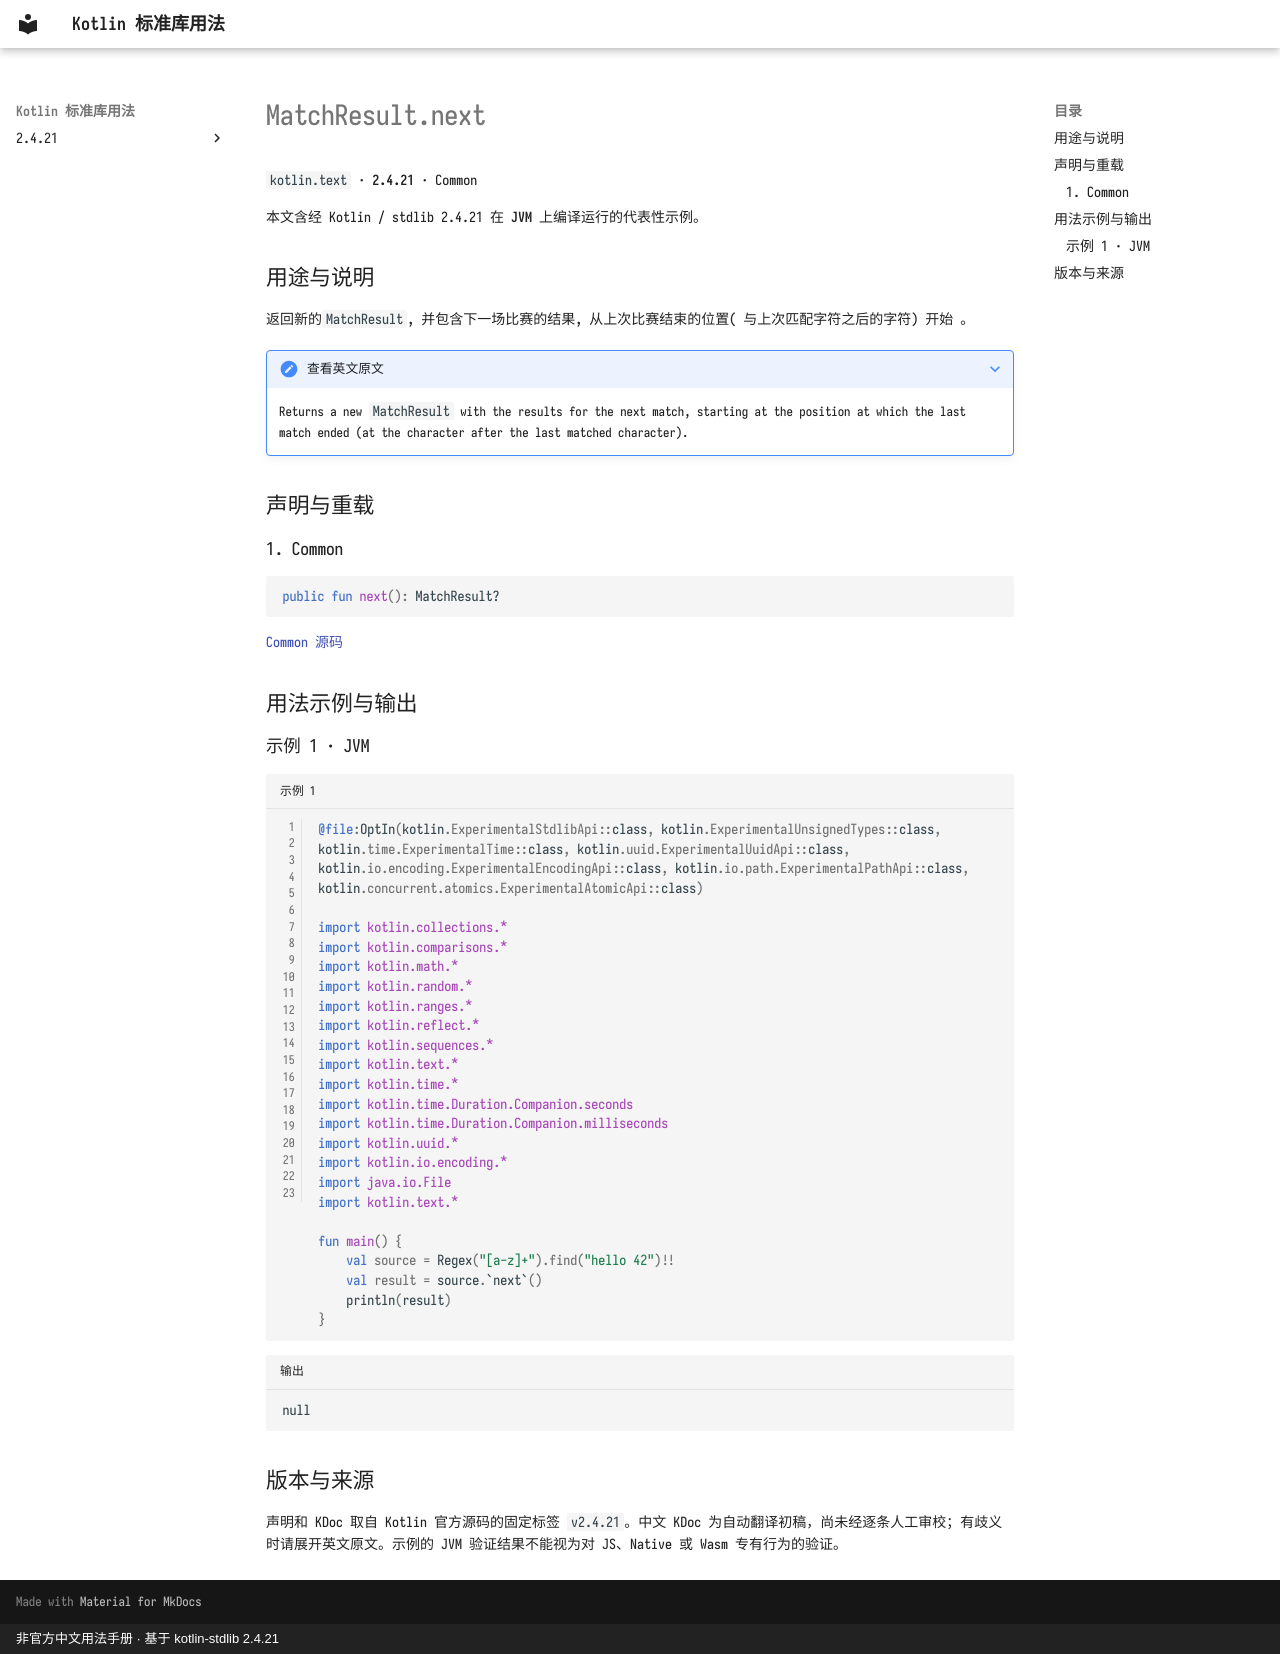

repository: oooooooko/kotlin-stdlib-docs · page: zh/api/kotlin.text/matchresult-next--a4b9ee44/index.html · generator: mkdocs · copyright: 非官方中文用法手册 · 基于 kotlin-stdlib 2.4.21

# MatchResult.next

`kotlin.text` · **2.4.21** · Common

本文含经 Kotlin / stdlib 2.4.21 在 **JVM** 上编译运行的代表性示例。

## 用途与说明

返回新的`MatchResult`, 并包含下一场比赛的结果, 从上次比赛结束的位置( 与上次匹配字符之后的字符) 开始 。

??? note "查看英文原文"

    Returns a new `MatchResult` with the results for the next match, starting at the position
     at which the last match ended (at the character after the last matched character).

## 声明与重载

### 1. Common

```kotlin
public fun next(): MatchResult?
```

[Common 源码](https://github.com/JetBrains/kotlin/blob/v2.4.21/libraries/stdlib/src/kotlin/text/regex/MatchResult.kt#L82)

## 用法示例与输出

### 示例 1 · JVM

```kotlin title="示例 1" linenums="1"
@file:OptIn(kotlin.ExperimentalStdlibApi::class, kotlin.ExperimentalUnsignedTypes::class, kotlin.time.ExperimentalTime::class, kotlin.uuid.ExperimentalUuidApi::class, kotlin.io.encoding.ExperimentalEncodingApi::class, kotlin.io.path.ExperimentalPathApi::class, kotlin.concurrent.atomics.ExperimentalAtomicApi::class)

import kotlin.collections.*
import kotlin.comparisons.*
import kotlin.math.*
import kotlin.random.*
import kotlin.ranges.*
import kotlin.reflect.*
import kotlin.sequences.*
import kotlin.text.*
import kotlin.time.*
import kotlin.time.Duration.Companion.seconds
import kotlin.time.Duration.Companion.milliseconds
import kotlin.uuid.*
import kotlin.io.encoding.*
import java.io.File
import kotlin.text.*

fun main() {
    val source = Regex("[a-z]+").find("hello 42")!!
    val result = source.`next`()
    println(result)
}
```

```text title="输出"
null
```

## 版本与来源

声明和 KDoc 取自 Kotlin 官方源码的固定标签 `v2.4.21`。中文 KDoc 为自动翻译初稿，尚未经逐条人工审校；有歧义时请展开英文原文。示例的 JVM 验证结果不能视为对 JS、Native 或 Wasm 专有行为的验证。
